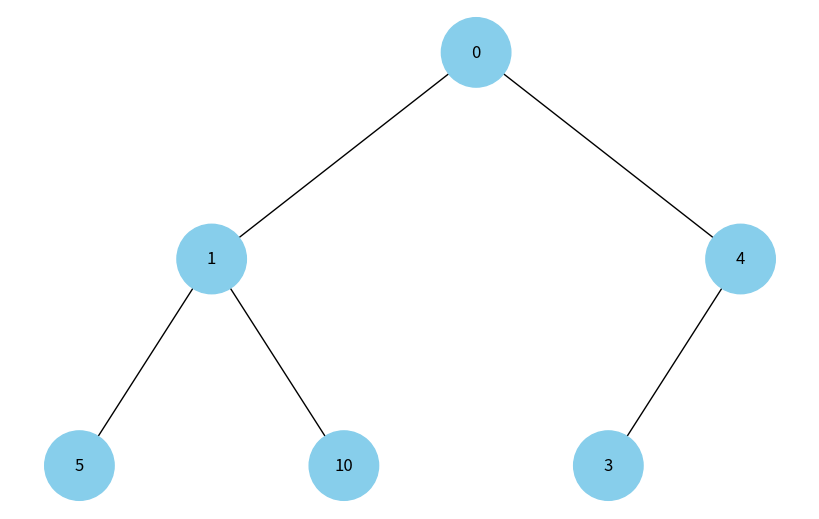

The matplotlib source for this figure:
import uuid
import networkx as nx
import matplotlib.pyplot as plt

class Node:
    def __init__(self, key, color="skyblue"):
        self.left = None
        self.right = None
        self.val = key
        self.color = color  # Додатковий аргумент для зберігання кольору вузла
        self.id = str(uuid.uuid4())  # Унікальний ідентифікатор для кожного вузла

def add_edges(graph, node, pos, x=0, y=0, layer=1):
    if node is not None:
        graph.add_node(node.id, color=node.color, label=node.val)  # Використання id та збереження значення вузла
        if node.left:
            graph.add_edge(node.id, node.left.id)
            l = x - 1 / 2 ** layer
            pos[node.left.id] = (l, y - 1)
            l = add_edges(graph, node.left, pos, x=l, y=y - 1, layer=layer + 1)
        if node.right:
            graph.add_edge(node.id, node.right.id)
            r = x + 1 / 2 ** layer
            pos[node.right.id] = (r, y - 1)
            r = add_edges(graph, node.right, pos, x=r, y=y - 1, layer=layer + 1)
    return graph

def draw_tree(tree_root):
    tree = nx.DiGraph()
    pos = {tree_root.id: (0, 0)}
    tree = add_edges(tree, tree_root, pos)

    colors = [node[1]['color'] for node in tree.nodes(data=True)]
    labels = {node[0]: node[1]['label'] for node in tree.nodes(data=True)}  # Використовуйте значення вузла для міток

    plt.figure(figsize=(8, 5))
    nx.draw(tree, pos=pos, labels=labels, arrows=False, node_size=2500, node_color=colors)
    plt.show()

def build_heap(arr):
    nodes = [Node(val) for val in arr]
    for i in range(len(nodes) // 2):
        if 2 * i + 1 < len(nodes):
            nodes[i].left = nodes[2 * i + 1]
        if 2 * i + 2 < len(nodes):
            nodes[i].right = nodes[2 * i + 2]
    return nodes[0] if nodes else None

# Приклад масиву для бінарної купи
heap_array = [0, 1, 4, 5, 10, 3]

# Побудова та відображення бінарної купи
heap_root = build_heap(heap_array)
draw_tree(heap_root)
